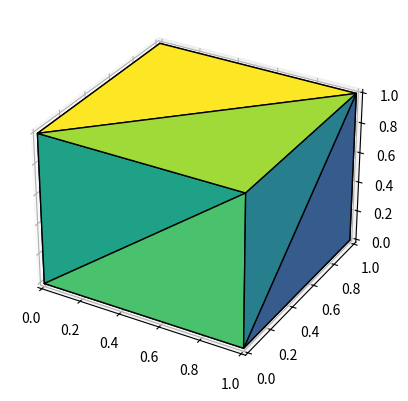

Write the Python code that produced this figure. (Note: this script raises an exception after producing the figure.)
import numpy as np
import matplotlib.pyplot as plt
from mpl_toolkits.mplot3d import Axes3D, art3d

def transformation_plot(v, f):
    C = np.array([1,2,3,4,5,6,7,8,2,3,4,5])

    fig = plt.figure()
    ax = fig.add_subplot(projection="3d")

    norm = plt.Normalize(C.min(), C.max())
    colors = plt.cm.viridis(norm(C))

    pc = art3d.Poly3DCollection(v[f], facecolors=colors, edgecolor="black")
    ax.add_collection(pc)

    plt.show()

def transformation_3d(obj, matrix):
    transformation = []
    for vec in obj:
        data_point = [cmp for cmp in vec]
        data_point.append(1)
        data_point=np.array(data_point)
        transformation.append(np.matmul(matrix, data_point.T)[:-1])
    return np.array(transformation)

# Data points
vertex = np.array([[0,0,0], [1,0,0], [1,1,0], [0,1,0], 
              [0,0,1], [1,0,1], [1,1,1], [0,1,1]])

# Data faces
faces = np.array([[0,2,1], [0,3,2], [1,2,6], [1,6,5],
              [0,5,4], [0,1,5], [4,5,6], [6,7,4],
              [3,7,6], [6,2,3], [0,4,7], [7,3,0]])

transformation_plot(vertex, faces)

# START
matrix = None
scaling = transformation_3d(None, None)
"""
    papam1: Data points
    param2: Matrix scaling
"""
transformation_plot(None, None)
"""
    papam1: Data points
    param2: Data faces
"""
# END